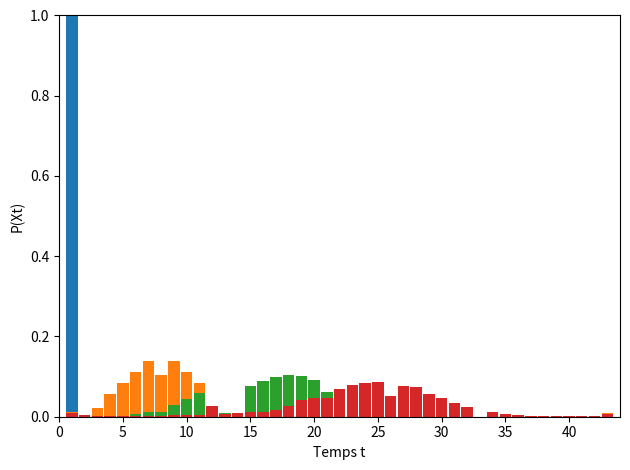

Reproduce this figure in Python.
import matplotlib.pyplot as plt
import numpy as np

n_states = 43
to_prison = 32
prison = [11, 12, 13]
chance = [7, 25, 39]
chance_states = [0, prison[0], 14, 18, 27, 42]
chancellerie = [2, 20, 36]
chancellerie_states = [0, 1, prison[0]]

def handle_states(states, dist, dice1, dice2, next_state, extra_throws):
    if dice1 == dice2 and extra_throws > 0:
        for state in states:
            temp_dist = proba(state, extra_throws - 1)
            for i in range(n_states):
                dist[i] += (1/36)*(1/16)*temp_dist[i]
        temp_dist = proba(next_state, extra_throws - 1)
        for i in range(n_states):
            dist[i] += (1/36)*((16 - len(states))/16)*temp_dist[i]
    else:
        dist[next_state] += (1/36) * (16 - len(states))/16
        for state in states:
            dist[state] += (1/36) * (1/16)

def get_next_state(start_state, dice1, dice2):
    move = dice1 + dice2
    if start_state in prison:
        if dice1 == dice2 or start_state == prison[len(prison) - 1]:
            next_state = prison[len(prison) - 1] + move
        else:
            next_state = start_state + 1
    else:
        next_state = start_state + move
        if start_state < prison[0] <= next_state:
            next_state += len(prison)
    if next_state%n_states == to_prison:
        return prison[0]
    else:
        return next_state%n_states

def proba(start_state, extra_throws):
    next_state = -1
    dist = [0 for _ in range(n_states)]
    if extra_throws < 0:
        return dist
    for dice1 in range(1, 7):
        for dice2 in range(1, 7):
            next_state = get_next_state(start_state, dice1, dice2)
            if next_state in chance:
                handle_states(chance_states, dist, dice1, dice2, next_state, extra_throws)
            elif next_state in chancellerie:
                handle_states(chancellerie_states, dist, dice1, dice2, next_state, extra_throws)
            elif dice1 == dice2 and extra_throws > 0:
                temp_dist = proba(next_state, extra_throws - 1)
                for i in range(n_states):
                    dist[i] += (1/36)*temp_dist[i]
            else:
                dist[next_state] += 1/36
    return  dist

def prob_xt(matrix, x0, t):
    power = np.linalg.matrix_power(matrix, t)
    return np.dot(x0,power)

dist = [proba(i, 0) for i in range(n_states)]

dist0 = [0 for _ in range(n_states)]
dist0[0] = 1
pxts = []
for j in range(0, 30):
    pxts.append(prob_xt(dist, dist0, j))

plt.clf()
plt.xlabel("Temps t")
plt.ylabel("P(Xt)")
plt.ylim((0.,1.))
plt.xlim((0.,len(dist)+1))
plt.tight_layout()
plt.bar([i + 1 for i in range(len(dist))], pxts[0], 0.9)
plt.pause(0.5)
plt.bar([i + 1 for i in range(len(dist))], pxts[1], 0.9)
plt.pause(0.5)
plt.bar([i + 1 for i in range(len(dist))], pxts[2], 0.9)
plt.pause(0.5)
plt.bar([i + 1 for i in range(len(dist))], pxts[3], 0.9)
plt.show()